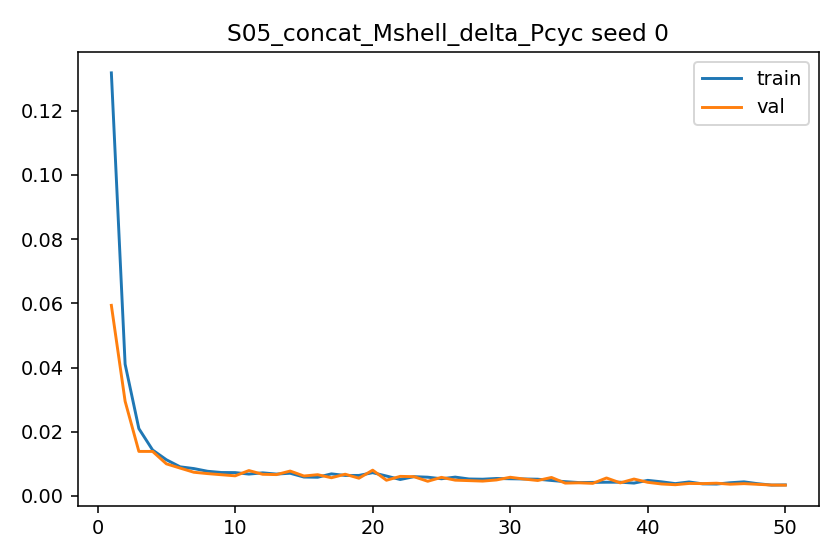

The file beside this chart, header and first rows:
epoch, train_l1, val_l1, grad_norm_mean, grad_norm_max
1, 0.1318, 0.05937, 1.211, 3.525
2, 0.04105, 0.02951, 0.411, 2.097
3, 0.02098, 0.01389, 0.8478, 2.082
4, 0.01432, 0.01388, 1.577, 2.149
5, 0.01128, 0.01001, 1.4, 1.993
6, 0.009083, 0.008685, 1.291, 1.638
7, 0.008541, 0.007391, 1.268, 1.892
8, 0.007698, 0.00697, 1.325, 1.622
9, 0.007316, 0.006618, 1.331, 1.701
10, 0.007289, 0.006279, 1.32, 1.832
11, 0.006821, 0.007922, 1.271, 1.719
12, 0.00721, 0.006762, 1.354, 1.804
13, 0.006827, 0.00666, 1.268, 1.803
14, 0.007083, 0.007768, 1.529, 1.764
15, 0.0059, 0.006228, 1.042, 1.752
16, 0.005837, 0.006631, 1.243, 1.607
17, 0.006896, 0.005686, 1.443, 1.849
18, 0.006396, 0.00678, 1.385, 1.801
19, 0.006401, 0.005538, 1.512, 1.743
20, 0.007262, 0.00804, 1.565, 1.826
21, 0.006216, 0.004905, 1.179, 1.803
22, 0.005134, 0.00611, 0.9389, 1.742
23, 0.006015, 0.006014, 1.454, 1.777
24, 0.005859, 0.004584, 1.511, 1.735
25, 0.005363, 0.005803, 1.13, 1.74
26, 0.005881, 0.004928, 1.393, 1.784
27, 0.005299, 0.004785, 1.331, 1.745
28, 0.00523, 0.004637, 1.305, 1.746
29, 0.005454, 0.004997, 1.507, 1.699
30, 0.005364, 0.005835, 1.468, 1.726
31, 0.005301, 0.005276, 1.489, 1.704
32, 0.005228, 0.004823, 1.464, 1.704
33, 0.004828, 0.005772, 1.227, 1.695
34, 0.004461, 0.004009, 1.177, 1.672
35, 0.004185, 0.004104, 0.9475, 1.63
36, 0.004235, 0.003933, 1.342, 1.541
37, 0.004285, 0.005611, 1.095, 1.728
38, 0.004294, 0.004088, 1.242, 1.708
39, 0.004015, 0.005278, 1.023, 1.728
40, 0.004868, 0.004256, 1.491, 1.724
41, 0.004417, 0.003743, 1.176, 1.771
42, 0.003856, 0.003509, 1.173, 1.564
43, 0.004372, 0.003903, 1.226, 1.734
44, 0.00377, 0.00386, 1.265, 1.578
45, 0.003715, 0.003982, 1.332, 1.552
46, 0.004131, 0.003666, 1.25, 1.797
47, 0.004408, 0.003849, 1.405, 1.726
48, 0.003825, 0.003633, 1.3, 1.702
49, 0.003395, 0.003414, 1.122, 1.55
50, 0.003451, 0.003369, 1.341, 1.58
